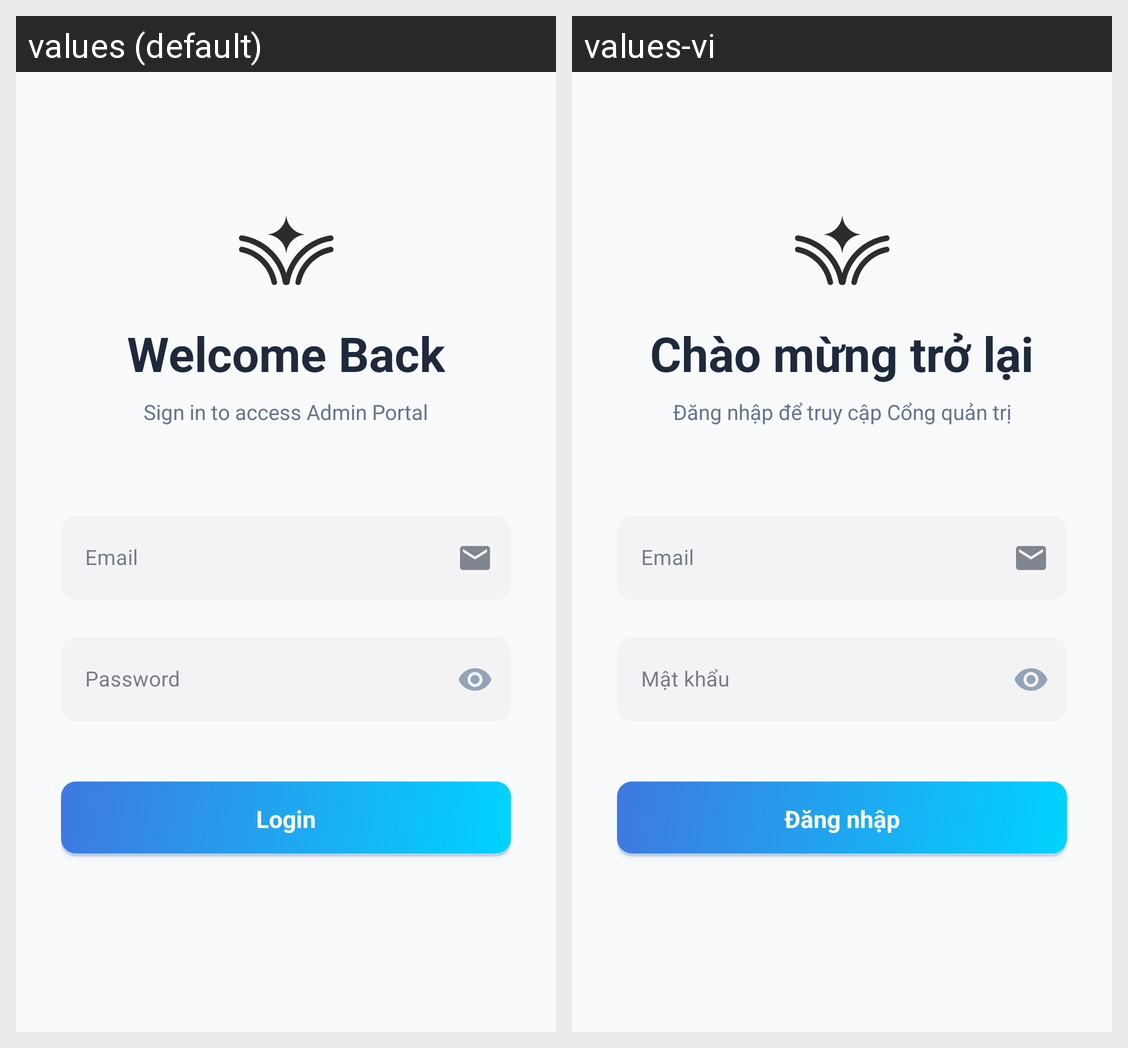

Here is an Android app screen in its default locale and in the app's own translations. Write out the translated-string differences for the strings that appear on this screen.
Android screen res/layout/activity_login.xml rendered under 2 locales, left to right: values (default), values-vi. Device: Nexus 5 (rendered at 1080×1920; each locale shown at half size, 540×960, under a caption strip naming it); theme Theme.Forumusadmin.
Strings drawn on this screen, with the default value and each locale's value (text and hints the layout hard-codes, and strings that could not be matched under every locale, appear in the picture but are not listed):

login_title
  values: Welcome Back
  values-vi: Chào mừng trở lại

login_subtitle
  values: Sign in to access Admin Portal
  values-vi: Đăng nhập để truy cập Cổng quản trị

email_hint
  values: Email
  values-vi: Email

password_hint
  values: Password
  values-vi: Mật khẩu

login_button
  values: Login
  values-vi: Đăng nhập
